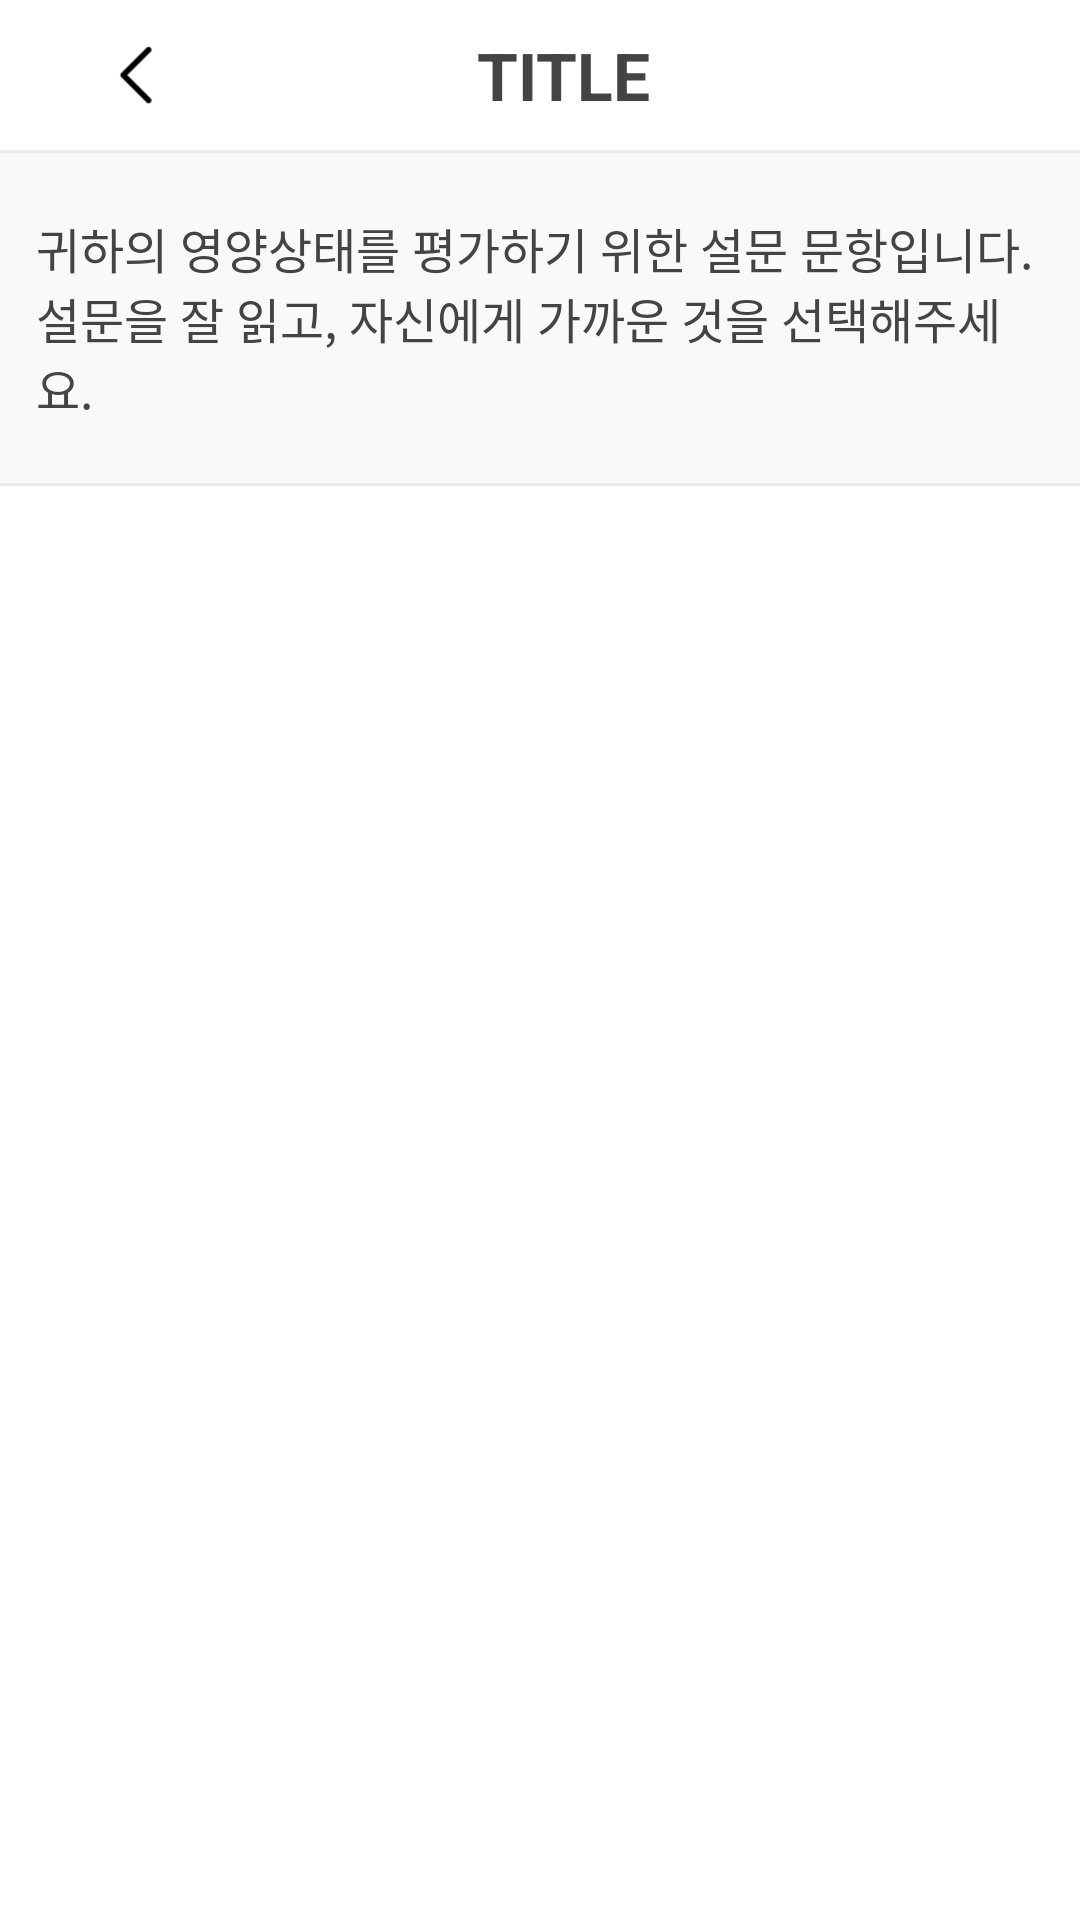

The Android layout XML behind this screen, and the referenced resources:
<!-- AndroidManifest.xml: application theme AppTheme -->
<!-- res/layout/activity_diet.xml -->
<?xml version="1.0" encoding="utf-8"?>
<LinearLayout xmlns:android="http://schemas.android.com/apk/res/android"
    android:layout_width="match_parent"
    android:layout_height="match_parent"
    android:background="@color/white"
    android:orientation="vertical">

    <include
        layout="@layout/toolbar_back"
        android:layout_width="match_parent"
        android:layout_height="50dp" />

    <View
        android:layout_width="match_parent"
        android:layout_height="1dp"
        android:background="@color/grayLine" />

    <android.support.v4.widget.NestedScrollView
        android:layout_width="match_parent"
        android:layout_height="match_parent">

        <LinearLayout
            android:layout_width="match_parent"
            android:layout_height="wrap_content"
            android:orientation="vertical">

            <TextView
                android:layout_width="match_parent"
                android:layout_height="wrap_content"
                android:background="@color/lightGray"
                android:paddingBottom="20dp"
                android:paddingLeft="12dp"
                android:paddingRight="12dp"
                android:paddingTop="20dp"
                android:text="@string/diet_guide"
                android:textColor="@color/textColor"
                android:textSize="16sp" />

            <View
                android:layout_width="match_parent"
                android:layout_height="1dp"
                android:layout_marginBottom="20dp"
                android:background="@color/grayLine" />

            <android.support.v7.widget.RecyclerView
                android:id="@+id/rv_diet"
                android:layout_width="match_parent"
                android:layout_height="wrap_content"
                android:layout_marginLeft="12dp"
                android:layout_marginRight="12dp"
                android:background="@color/white"
                android:padding="2dp" />

            <Button
                android:id="@+id/btn_diet_submit"
                android:layout_width="match_parent"
                android:layout_height="45dp"
                android:layout_marginBottom="20dp"
                android:layout_marginLeft="10dp"
                android:layout_marginRight="10dp"
                android:layout_marginTop="20dp"
                android:background="@drawable/round_corner_teal_r10"
                android:text="확인"
                android:textColor="@color/white"
                android:textSize="18sp"
                android:textStyle="bold" />
        </LinearLayout>
    </android.support.v4.widget.NestedScrollView>
</LinearLayout>
<!-- res/layout/toolbar_back.xml (included above) -->
<?xml version="1.0" encoding="utf-8"?>
<android.support.v7.widget.Toolbar xmlns:android="http://schemas.android.com/apk/res/android"
    xmlns:app="http://schemas.android.com/apk/res-auto"
    android:id="@+id/toolBar"
    android:layout_width="match_parent"
    android:layout_height="50dp">

    <LinearLayout
        android:layout_width="match_parent"
        android:layout_height="match_parent"
        android:orientation="horizontal"
        android:padding="0dp">

        <ImageView
            android:id="@+id/toolbar_back"
            android:layout_width="1dp"
            android:layout_height="match_parent"
            android:layout_weight="0.5"
            android:padding="10dp"
            android:src="@drawable/arrow_left"
            android:tint="#000" />

        <TextView
            android:id="@+id/toolbar_title"
            android:layout_width="1dp"
            android:layout_height="match_parent"
            android:layout_weight="2"
            android:gravity="center"
            android:text="TITLE"
            android:textColor="@color/textColor"
            android:textSize="22sp"
            android:textStyle="bold" />

        <ImageView
            android:id="@+id/blank"
            android:layout_width="1dp"
            android:layout_height="wrap_content"
            android:layout_weight="0.5" />
    </LinearLayout>
</android.support.v7.widget.Toolbar>
<!-- resources referenced by this layout -->
<resources>
  <color name="grayLine">#eaeaea</color>
  <color name="lightGray">#f9f9f9</color>
  <color name="textColor">#444</color>
  <color name="white">#ffffff</color>
  <!-- drawable arrow_left: png bitmap (drawable, 1228 bytes) -->
  <string name="diet_guide">귀하의 영양상태를 평가하기 위한 설문 문항입니다.\n설문을 잘 읽고, 자신에게 가까운 것을 선택해주세요.</string>
  <style name="AppTheme" parent="Base.Theme.AppCompat">
          
          <item name="colorPrimary">@color/colorPrimary</item>
          <item name="colorPrimaryDark">@color/colorPrimaryDark</item>
          <item name="colorAccent">@color/colorAccent</item>
          <item name="android:textColor">#444</item>
          <item name="android:windowNoTitle">true</item>
      </style>
  <color name="colorPrimary">#3F51B5</color>
  <color name="colorPrimaryDark">#303F9F</color>
  <color name="colorAccent">#F16667</color>
</resources>
